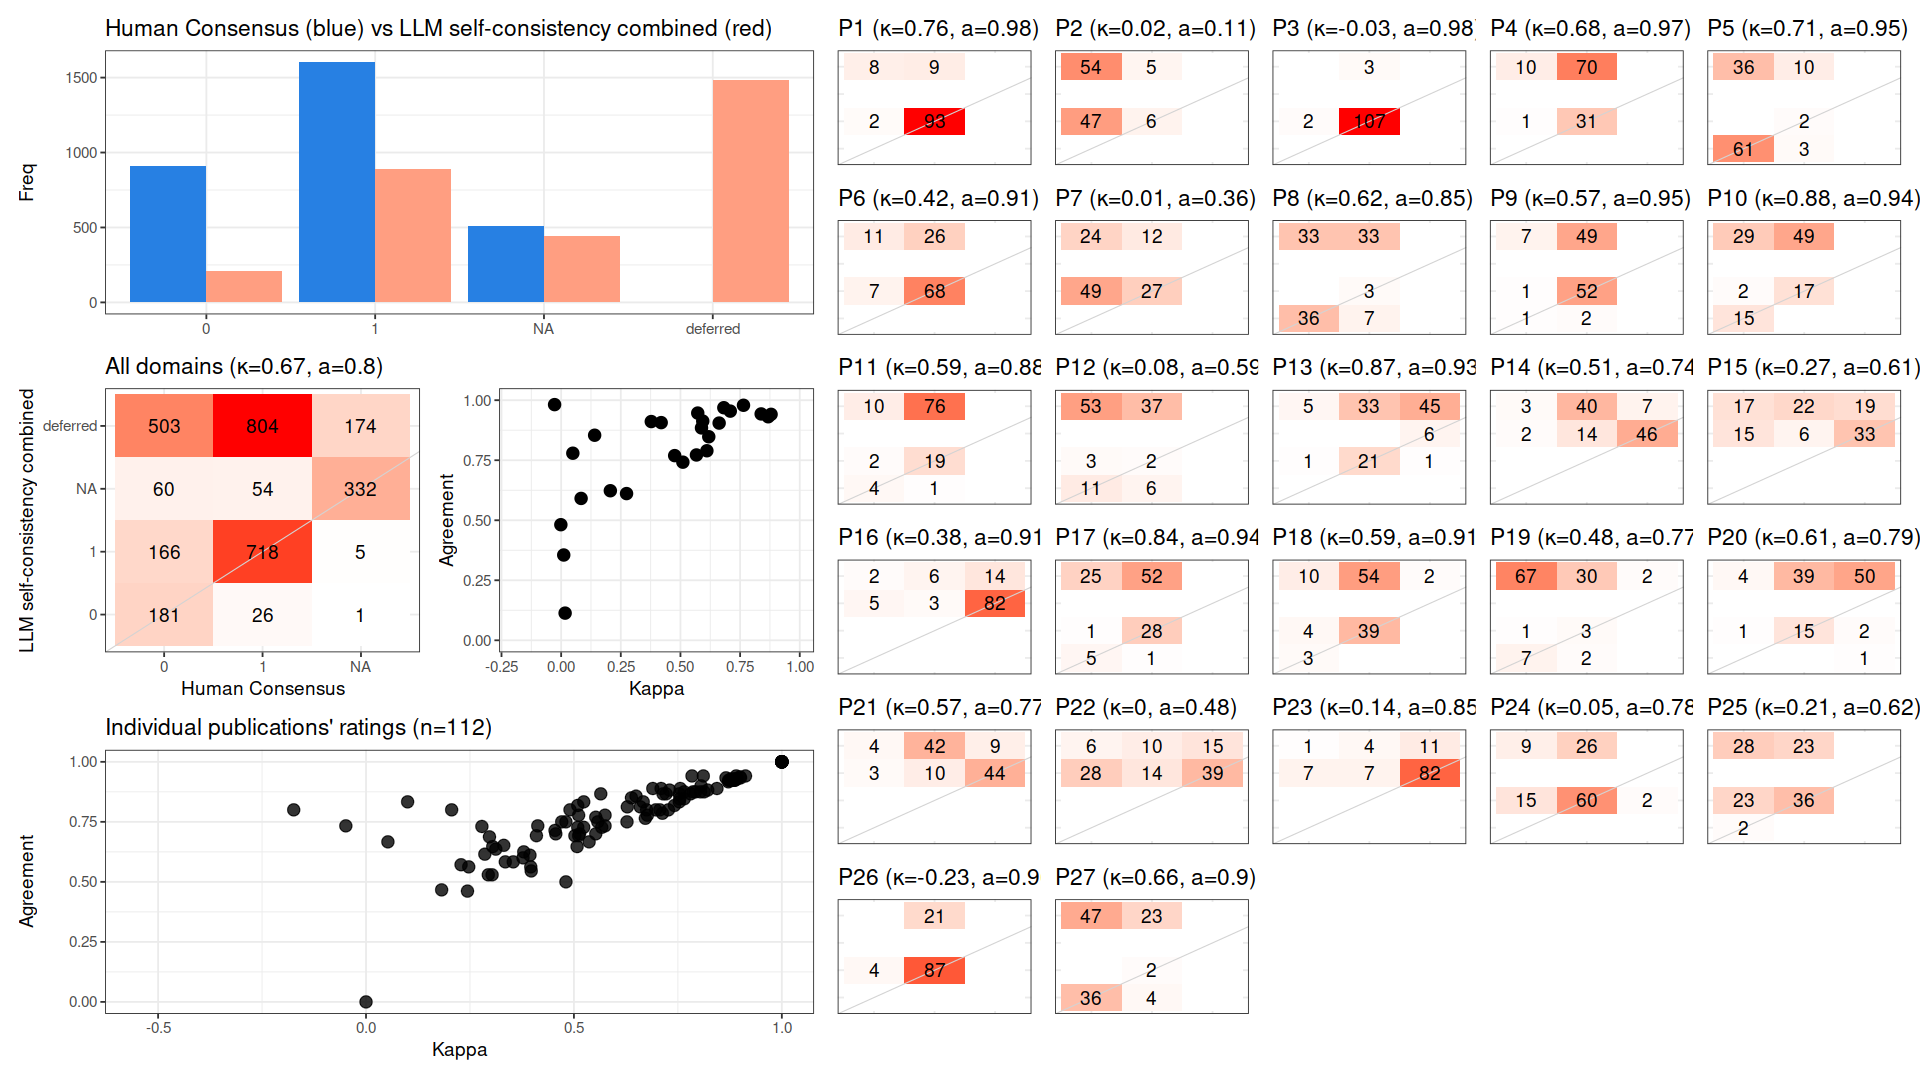

Data behind this chart, as committed beside it:
, cohen_kappa_w, agreement, deferring_fraction
combined, 0.6659, 0.7978, 0.4897
P1, 0.7642, 0.9789, 0.1518
P2, 0.01663, 0.1132, 0.5268
P3, -0.02752, 0.9817, 0.02679
P4, 0.6818, 0.9688, 0.7143
P5, 0.7088, 0.9545, 0.4107
P6, 0.4193, 0.9067, 0.3304
P7, 0.01081, 0.3553, 0.3214
P8, 0.6187, 0.8478, 0.5893
P9, 0.5725, 0.9464, 0.5
P10, 0.8798, 0.9412, 0.6964
P11, 0.5882, 0.8846, 0.7679
P12, 0.08364, 0.5909, 0.8036
P13, 0.8678, 0.931, 0.7411
P14, 0.5101, 0.7419, 0.4464
P15, 0.2741, 0.6111, 0.5179
P16, 0.3778, 0.9111, 0.1964
P17, 0.8383, 0.9429, 0.6875
P18, 0.5935, 0.913, 0.5893
P19, 0.4758, 0.7692, 0.8839
P20, 0.6108, 0.7895, 0.8304
P21, 0.5671, 0.7719, 0.4911
P22, -0.001277, 0.4815, 0.2768
P23, 0.1404, 0.8542, 0.1429
P24, 0.04895, 0.7792, 0.3125
P25, 0.2062, 0.623, 0.4554
P26, -0.2308, 0.956, 0.1875
P27, 0.6621, 0.9048, 0.625
